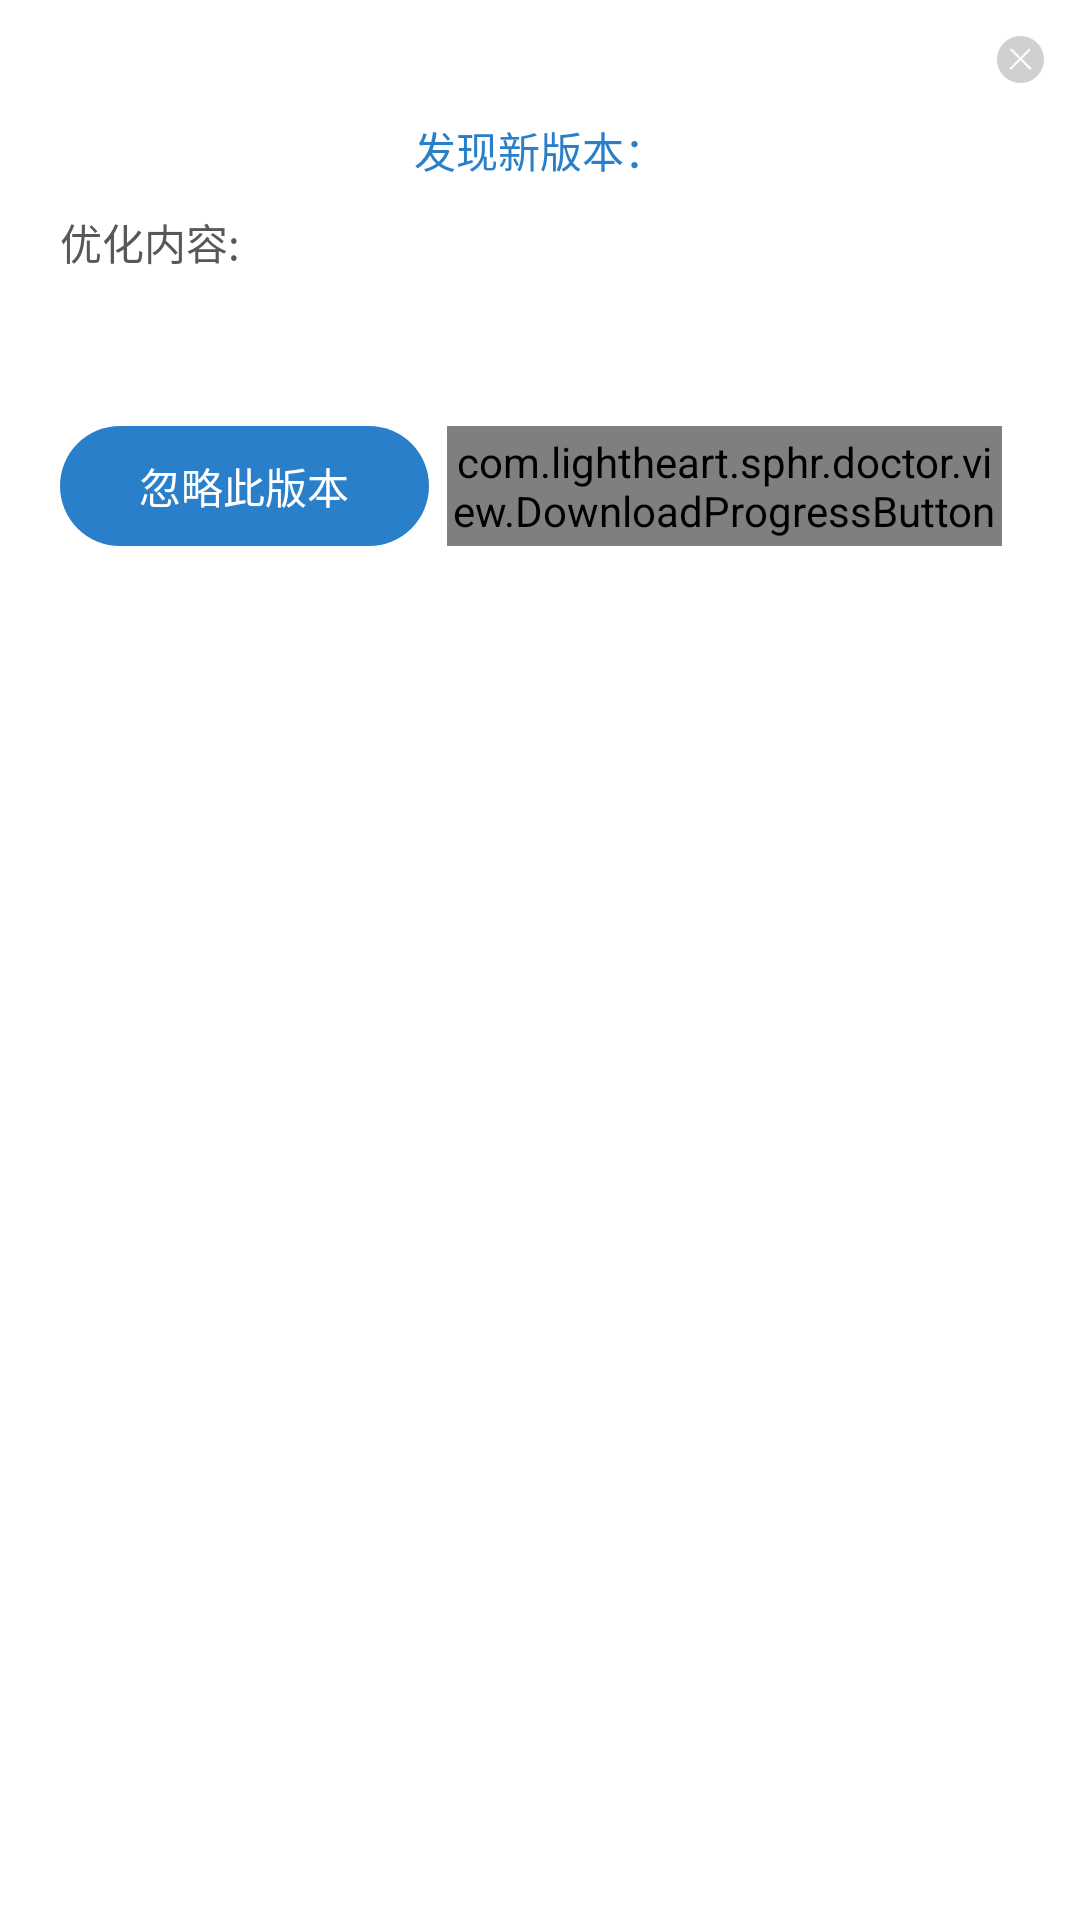

Produce the Android XML layout that renders to this screen, including the resource entries it uses.
<!-- AndroidManifest.xml: application theme AppTheme -->
<!-- res/layout/activity_dialog_update_apk.xml -->
<?xml version="1.0" encoding="utf-8"?>
<LinearLayout xmlns:android="http://schemas.android.com/apk/res/android"
    xmlns:tools="http://schemas.android.com/tools"
    android:layout_width="wrap_content"
    android:layout_height="wrap_content"
    android:background="@drawable/bg_white"
    android:orientation="vertical">

    <ImageView
        android:id="@+id/ivCancel"
        android:layout_width="wrap_content"
        android:layout_height="wrap_content"
        android:layout_gravity="end"
        android:contentDescription="@string/delete"
        android:padding="@dimen/dp_12"
        android:src="@mipmap/ic_delete" />

    <LinearLayout
        android:layout_width="wrap_content"
        android:layout_height="wrap_content"
        android:layout_gravity="center"
        android:orientation="horizontal"
        android:paddingBottom="@dimen/dp_10">

        <TextView
            android:layout_width="wrap_content"
            android:layout_height="wrap_content"
            android:text="@string/new_version"
            android:textColor="@color/theme_color"
            android:textSize="@dimen/big_small" />

        <TextView
            android:id="@+id/tvVersionCode"
            android:layout_width="wrap_content"
            android:layout_height="wrap_content"
            android:textColor="@color/theme_color"
            android:textSize="@dimen/big_small"
            tools:text="V3.1.7" />
    </LinearLayout>

    <TextView
        android:layout_width="wrap_content"
        android:layout_height="wrap_content"
        android:layout_marginBottom="@dimen/dp_12"
        android:layout_marginLeft="@dimen/dp_20"
        android:layout_marginRight="@dimen/dp_20"
        android:text="@string/update_detail"
        android:textColor="@color/fiveEight"
        android:textSize="@dimen/big_small" />

    <TextView
        android:id="@+id/tvDetail"
        android:layout_width="wrap_content"
        android:layout_height="wrap_content"
        android:layout_marginLeft="@dimen/dp_20"
        android:layout_marginRight="@dimen/dp_20"
        android:lineSpacingExtra="@dimen/dp_4"
        android:textColor="@color/fiveEight"
        android:textSize="@dimen/big_small"
        tools:text="升级到新版本升级到新版本升级到新版本升级到新版本升级到新版本升级到新版本升级到新版本升级到新版本" />

    <LinearLayout
        android:layout_width="match_parent"
        android:layout_height="wrap_content"
        android:layout_margin="@dimen/dp_20"
        android:gravity="center"
        android:orientation="horizontal">

        <TextView
            android:id="@+id/tvIgnore"
            android:layout_width="0dp"
            android:layout_height="@dimen/dp_40"
            android:layout_weight="2"
            android:background="@drawable/bg_ignore"
            android:gravity="center"
            android:text="@string/ignore_version"
            android:textColor="@android:color/white"
            android:textSize="@dimen/small" />

        <com.lightheart.sphr.doctor.view.DownloadProgressButton
            android:id="@+id/dpbUpdate"
            android:layout_width="0dp"
            android:layout_height="@dimen/dp_40"
            android:layout_gravity="center"
            android:layout_marginLeft="@dimen/dp_6"
            android:layout_marginRight="@dimen/dp_6"
            android:layout_weight="3"
            android:ellipsize="end"
            android:gravity="center"
            android:textColor="@android:color/white"
            android:textSize="@dimen/small" />

    </LinearLayout>

</LinearLayout>
<!-- resources referenced by this layout -->
<resources>
  <color name="fiveEight">#585858</color>
  <color name="theme_color">#297fca</color>
  <dimen name="dp_10">10dp</dimen>
  <dimen name="dp_12">12dp</dimen>
  <dimen name="dp_20">20dp</dimen>
  <dimen name="dp_4">4dp</dimen>
  <dimen name="dp_40">40dp</dimen>
  <dimen name="dp_6">6dp</dimen>
  <!-- drawable bg_ignore (drawable) -->
  <?xml version="1.0" encoding="utf-8"?>
  <shape xmlns:android="http://schemas.android.com/apk/res/android">
  
      <solid android:color="@color/theme_color" />
  
      <size android:height="@dimen/dp_40" />
  
      <corners android:radius="@dimen/dp_20" />
  
  </shape>
  <!-- drawable bg_white (drawable) -->
  <?xml version="1.0" encoding="utf-8"?>
  <shape xmlns:android="http://schemas.android.com/apk/res/android">
  
      <solid android:color="@android:color/white" />
  
      <stroke android:color="@android:color/white" />
  
  </shape>
  <!-- mipmap ic_delete: png bitmap (mipmap-xhdpi, 1494 bytes) -->
  <string name="delete">删除</string>
  <string name="ignore_version">忽略此版本</string>
  <string name="new_version">发现新版本：</string>
  <string name="update_detail">优化内容:</string>
  <style name="AppTheme" parent="Theme.AppCompat.Light.NoActionBar">
          
          <item name="colorPrimary">@color/theme_color</item>
          <item name="colorPrimaryDark">@android:color/transparent</item>
          <item name="android:windowAnimationStyle">@style/windowAnimation</item>
          
          <item name="android:itemBackground">@color/white</item>
          <item name="android:textColor">@color/theme_color</item>
          <item name="android:textColorHint">@color/theme_color</item>
          <item name="colorControlNormal">@color/eight</item>
          <item name="colorControlActivated">@color/theme_color</item>
          <item name="colorControlHighlight">@color/theme_color</item>
  
          //沉浸状态栏
          <item name="android:windowIsTranslucent">false</item>
          <item name="android:windowTranslucentStatus">true</item>
          
      </style>
  <style name="windowAnimation">
          <item name="android:activityOpenEnterAnimation">@anim/push_left_in</item>
          <item name="android:activityOpenExitAnimation">@anim/push_left_out</item>
          <item name="android:activityCloseEnterAnimation">@anim/push_right_in</item>
          <item name="android:activityCloseExitAnimation">@anim/push_right_out</item>
      </style>
  <color name="eight">#888888</color>
  <!-- not gathered from this repository: default colours our renderer supplied (Android Studio template values) -->
  <color name="white">#FFFFFFFF</color>
</resources>
